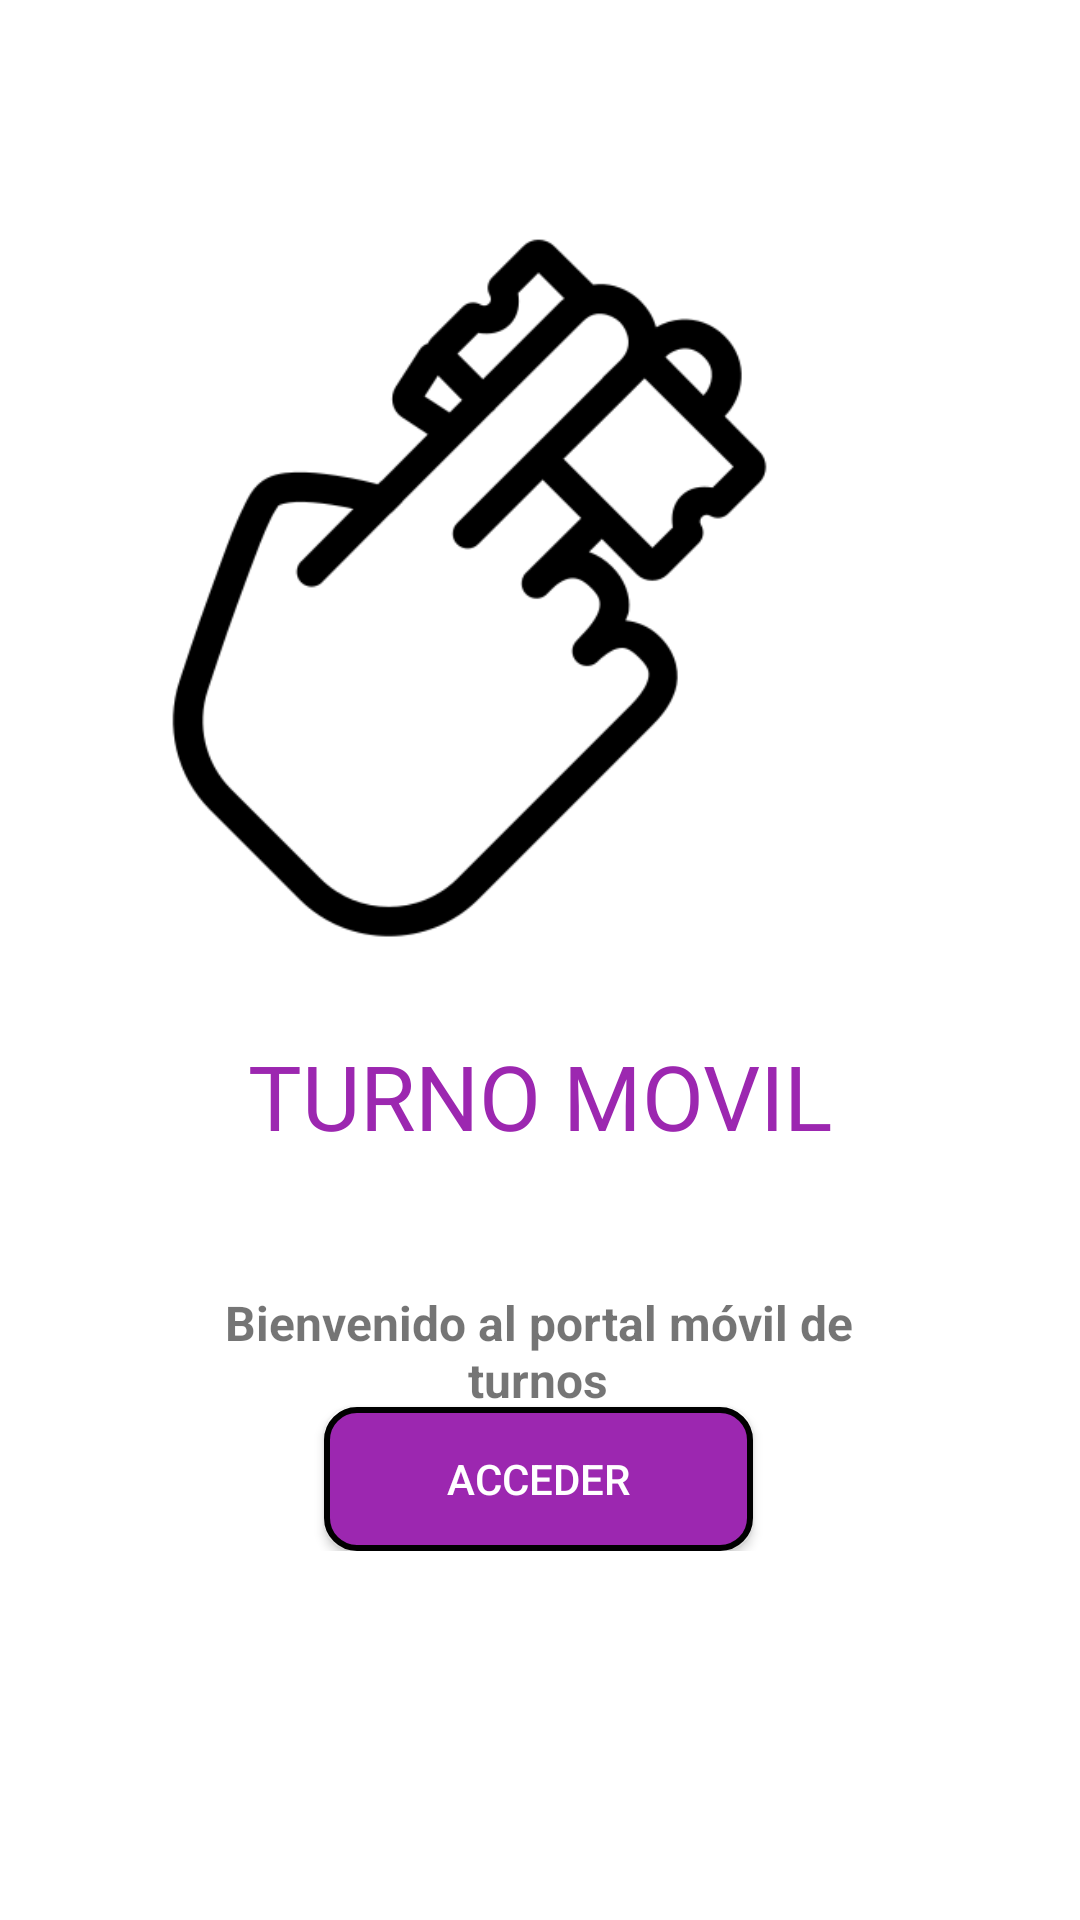

Produce the Android XML layout that renders to this screen, including the resource entries it uses.
<!-- AndroidManifest.xml: application theme Theme.PI8_Turnos -->
<!-- res/layout/activity_main.xml -->
<?xml version="1.0" encoding="utf-8"?>
<ScrollView xmlns:android="http://schemas.android.com/apk/res/android"
    xmlns:app="http://schemas.android.com/apk/res-auto"
    xmlns:tools="http://schemas.android.com/tools"
    android:layout_width="match_parent"
    android:layout_height="match_parent"

    android:background="@drawable/fondo_degradado">


    <RelativeLayout
        android:layout_width="match_parent"
        android:layout_height="match_parent"
        android:layout_marginVertical="75dp"
        android:id="@+id/activity_main"
        android:gravity="center"
        tools:context=".MainActivity">


        <ImageView
            android:id="@+id/imageView2"
            android:layout_width="247dp"
            android:layout_height="247dp"
            android:layout_alignParentEnd="true"
            android:layout_marginTop="0dp"
            android:layout_marginEnd="80dp"
            android:scaleType="fitStart"
            app:srcCompat="@drawable/turno" />
        <TextView
            android:layout_width="match_parent"
            android:layout_height="wrap_content"
            android:text="TURNO MOVIL"
            android:fontFamily="@font/aclonica"
            android:textSize="30dp"
            android:textColor="#9C27B0"
            android:layout_marginTop="270dp"
            android:gravity="center"
            />

        <TextView
            android:id="@+id/textView3"
            android:layout_width="match_parent"
            android:layout_height="wrap_content"
            android:layout_alignParentStart="true"
            android:layout_alignParentTop="true"
            android:layout_alignParentEnd="true"
            android:layout_marginStart="55dp"
            android:layout_marginTop="355dp"
            android:layout_marginEnd="56dp"
            android:text="Bienvenido al portal móvil de turnos"
            android:textAlignment="center"
            android:textSize="16dp"
            android:textStyle="bold" />

        <Button
            android:id="@+id/btn_probar"
            android:layout_width="194dp"
            android:layout_height="wrap_content"
            android:layout_alignParentStart="true"
            android:layout_alignParentTop="true"
            android:layout_alignParentEnd="true"
            android:layout_marginStart="108dp"
            android:layout_marginTop="394dp"
            android:layout_marginEnd="109dp"
            android:background="@drawable/redondear_boton"
            android:textColor="@color/white"
            android:text="ACCEDER"
            app:icon="@drawable/ic_acceder"
            app:iconPadding="10dp"
            />


    </RelativeLayout>

</ScrollView>
<!-- resources referenced by this layout -->
<resources>
  <color name="white">#FFFFFFFF</color>
  <!-- drawable fondo_degradado (drawable) -->
  <?xml version="1.0" encoding="utf-8"?>
  <shape xmlns:android="http://schemas.android.com/apk/res/android">
  
      <gradient
          android:angle="45"
          android:centerColor="#ffffff"
          android:endColor="#ffffff"
          android:startColor="#ffffff"
  
          />
  </shape>
  <!-- drawable ic_acceder (drawable-anydpi) -->
  <vector xmlns:android="http://schemas.android.com/apk/res/android"
      android:width="24dp"
      android:height="24dp"
      android:viewportWidth="24"
      android:viewportHeight="24"
      android:tint="#33B5E5"
      android:alpha="0.8">
    <path
        android:fillColor="@android:color/white"
        android:pathData="M22,12l-4,-4v3H3v2h15v3z"/>
  </vector>
  <!-- drawable redondear_boton (drawable) -->
  <?xml version="1.0" encoding="utf-8"?>
  <shape xmlns:android="http://schemas.android.com/apk/res/android">
  
      <solid android:color="#9C27B0"></solid>
      <corners android:radius="10dp"/>
      <stroke android:color="#000" android:width="2dp"/>
  
  
  
  </shape>
  <!-- drawable turno: png bitmap (drawable-mdpi, 12273 bytes) -->
  <style name="Theme.PI8_Turnos" parent="Theme.AppCompat.Light.NoActionBar">
          
          <item name="colorPrimary">@color/purple_500</item>
          <item name="colorPrimaryVariant">@color/purple_700</item>
          <item name="colorOnPrimary">@color/white</item>
          
          <item name="colorSecondary">@color/teal_200</item>
          <item name="colorSecondaryVariant">@color/teal_700</item>
          <item name="colorOnSecondary">@color/black</item>
          
          <item name="android:statusBarColor" tools:targetApi="l">?attr/colorPrimaryVariant</item>
          
      </style>
  <color name="purple_500">#2196F3</color>
  <color name="purple_700">#4D81A2</color>
  <color name="teal_200">#FF03DAC5</color>
  <color name="teal_700">#FF018786</color>
  <color name="black">#FF000000</color>
</resources>
